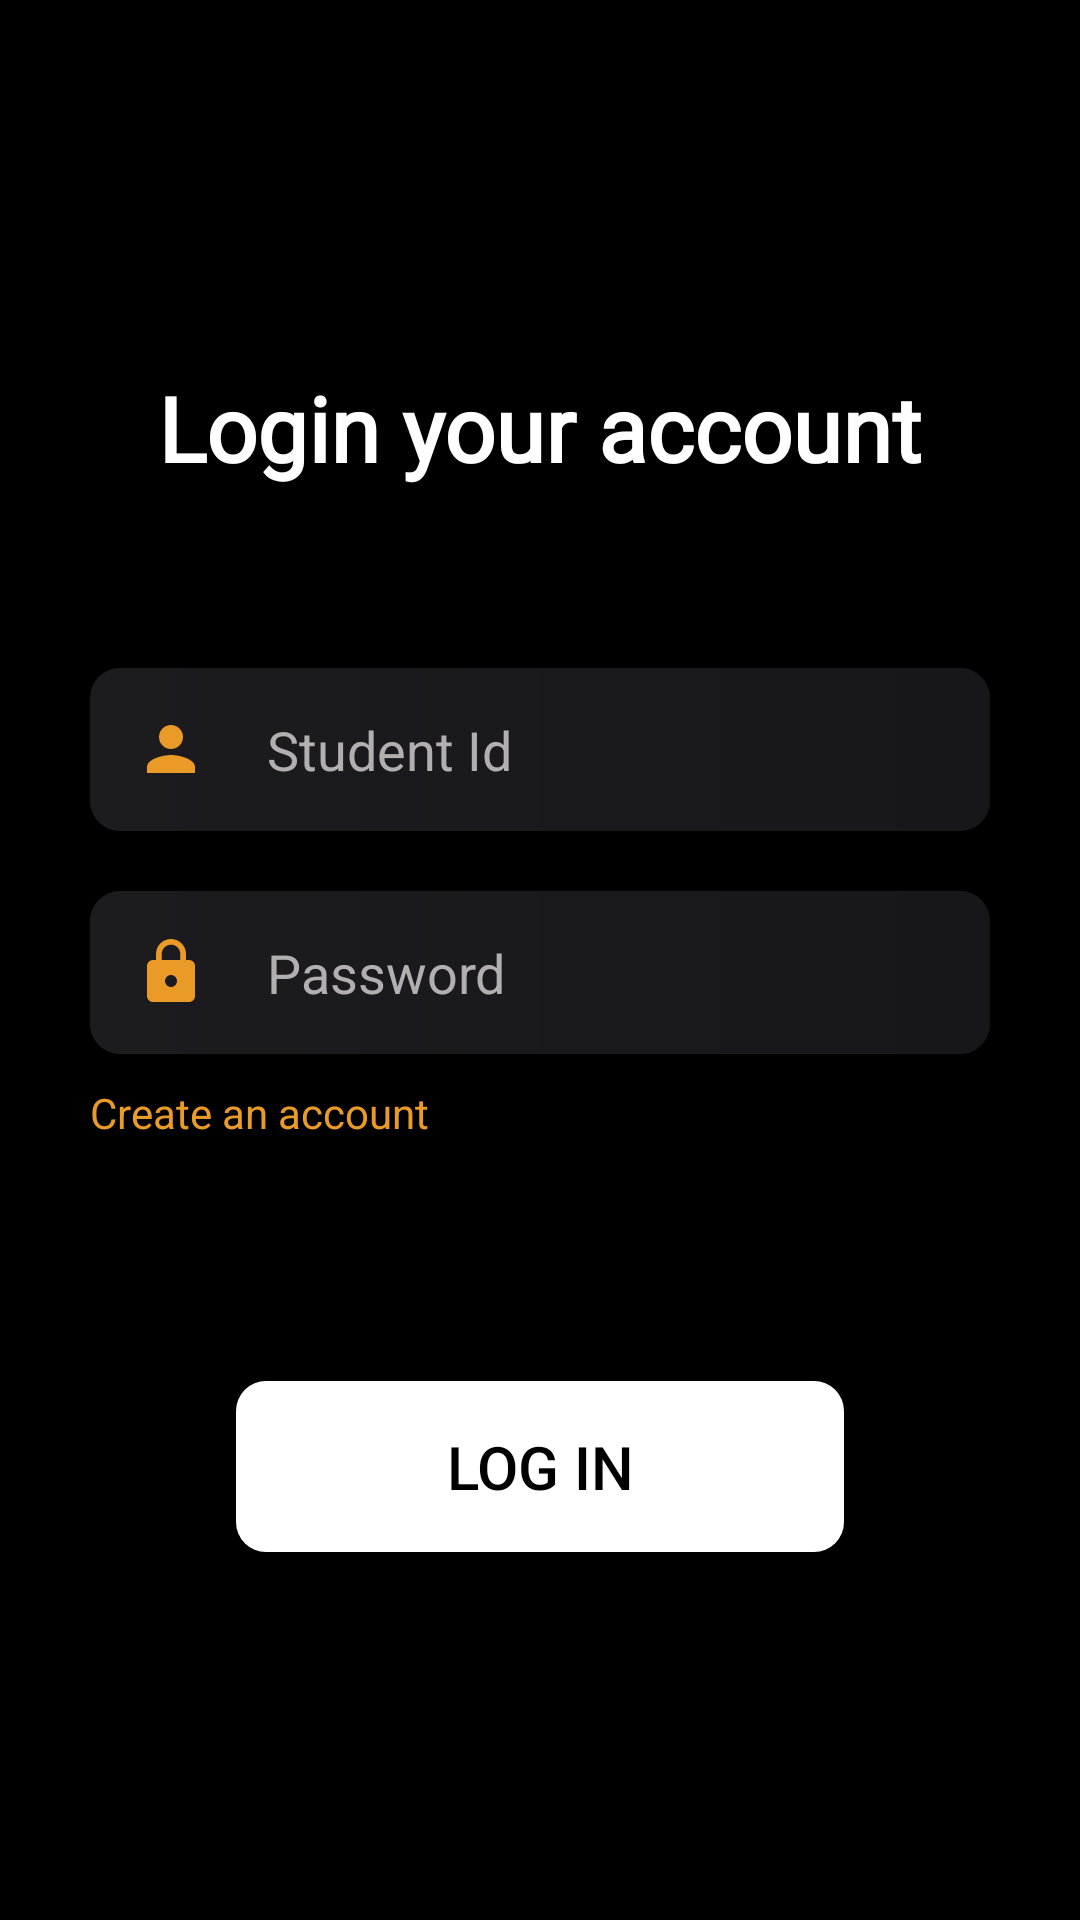

Reconstruct the res/layout file that produces this screen, plus the resources it refers to.
<!-- AndroidManifest.xml: application theme Theme.FinalProject -->
<!-- res/layout/activity_login.xml -->
<?xml version="1.0" encoding="utf-8"?>
<LinearLayout xmlns:android="http://schemas.android.com/apk/res/android"
    xmlns:app="http://schemas.android.com/apk/res-auto"
    xmlns:tools="http://schemas.android.com/tools"
    android:id="@+id/main"
    android:layout_width="match_parent"
    android:layout_height="match_parent"
    tools:context=".authentication.LoginActivity"
    android:background="@color/black"
    android:orientation="vertical"
    android:gravity="center"
    android:paddingHorizontal="30sp">

    <TextView
        android:layout_width="wrap_content"
        android:layout_height="wrap_content"
        android:layout_marginBottom="50sp"
        android:fontFamily="@font/allerta"
        android:text="Login your account"
        android:textColor="@color/white"
        android:textSize="30sp"
        android:textStyle="bold" />

    <EditText
        android:id="@+id/enterId"
        android:layout_width="match_parent"
        android:layout_height="wrap_content"
        android:layout_marginVertical="10sp"
        android:background="@drawable/background_edittext"
        android:drawableStart="@drawable/user_icon"
        android:drawablePadding="20sp"
        android:ems="10"
        android:hint="Student Id"
        android:inputType="text"
        android:padding="15sp"
        android:textColor="@color/white"
        android:textColorHint="#B1AFAF" />

    <EditText
        android:id="@+id/enterPassword"
        android:layout_width="match_parent"
        android:layout_height="wrap_content"
        android:ems="10"
        android:inputType="textPassword"
        android:hint="Password"
        android:textColor="@color/white"
        android:textColorHint="#B1AFAF"
        android:drawableStart="@drawable/password_icon"
        android:drawablePadding="20sp"
        android:background="@drawable/background_edittext"
        android:padding="15sp"
        android:layout_marginVertical="10sp"/>

    <TextView
        android:id="@+id/createAccount"
        android:layout_width="wrap_content"
        android:layout_height="wrap_content"
        android:text="Create an account"
        android:textColor="@color/PrimaryOrange"
        android:layout_gravity="start"/>

    <Button
        android:id="@+id/btnLogIn"
        android:layout_width="wrap_content"
        android:layout_height="wrap_content"
        android:text="LOG IN"
        android:textColor="@color/black"
        android:textSize="20sp"
        android:layout_marginTop="80sp"
        android:backgroundTint="@color/white"
        android:background="@drawable/background_edittext"
        android:paddingHorizontal="70sp"
        android:paddingVertical="15sp"/>

</LinearLayout>
<!-- resources referenced by this layout -->
<resources>
  <color name="PrimaryOrange">#EA9A27</color>
  <color name="black">#FF000000</color>
  <color name="white">#FFFFFFFF</color>
  <!-- drawable background_edittext (drawable) -->
  <?xml version="1.0" encoding="utf-8"?>
  <layer-list xmlns:android="http://schemas.android.com/apk/res/android">
      
  
  
  
  
  
  
  
      
      <item>
          <shape android:shape="rectangle">
              <gradient android:startColor="@color/LeftBlack"
                  android:endColor="@color/RightBlue"/>
              <corners android:radius="10dp"/>
          </shape>
      </item>
  </layer-list>
  <!-- drawable password_icon (drawable) -->
  <vector android:height="24dp" android:tint="@color/PrimaryOrange"
      android:viewportHeight="24" android:viewportWidth="24"
      android:width="24dp" xmlns:android="http://schemas.android.com/apk/res/android">
      <path android:fillColor="@android:color/white" android:pathData="M18,8h-1L17,6c0,-2.76 -2.24,-5 -5,-5S7,3.24 7,6v2L6,8c-1.1,0 -2,0.9 -2,2v10c0,1.1 0.9,2 2,2h12c1.1,0 2,-0.9 2,-2L20,10c0,-1.1 -0.9,-2 -2,-2zM12,17c-1.1,0 -2,-0.9 -2,-2s0.9,-2 2,-2 2,0.9 2,2 -0.9,2 -2,2zM15.1,8L8.9,8L8.9,6c0,-1.71 1.39,-3.1 3.1,-3.1 1.71,0 3.1,1.39 3.1,3.1v2z"/>
  </vector>
  <!-- drawable user_icon (drawable) -->
  <vector android:height="24dp" android:tint="@color/PrimaryOrange"
      android:viewportHeight="24" android:viewportWidth="24"
      android:width="24dp" xmlns:android="http://schemas.android.com/apk/res/android">
      <path android:fillColor="@android:color/white" android:pathData="M12,12c2.21,0 4,-1.79 4,-4s-1.79,-4 -4,-4 -4,1.79 -4,4 1.79,4 4,4zM12,14c-2.67,0 -8,1.34 -8,4v2h16v-2c0,-2.66 -5.33,-4 -8,-4z"/>
  </vector>
  <style name="Theme.FinalProject" parent="Base.Theme.FinalProject">
          <item name="android:statusBarColor">@color/black</item>
      </style>
  <color name="LeftBlack">#1C1C1F</color>
  <color name="RightBlue">#17161B</color>
  <style name="Base.Theme.FinalProject" parent="Theme.AppCompat.DayNight.NoActionBar">
          
           
      </style>
</resources>
